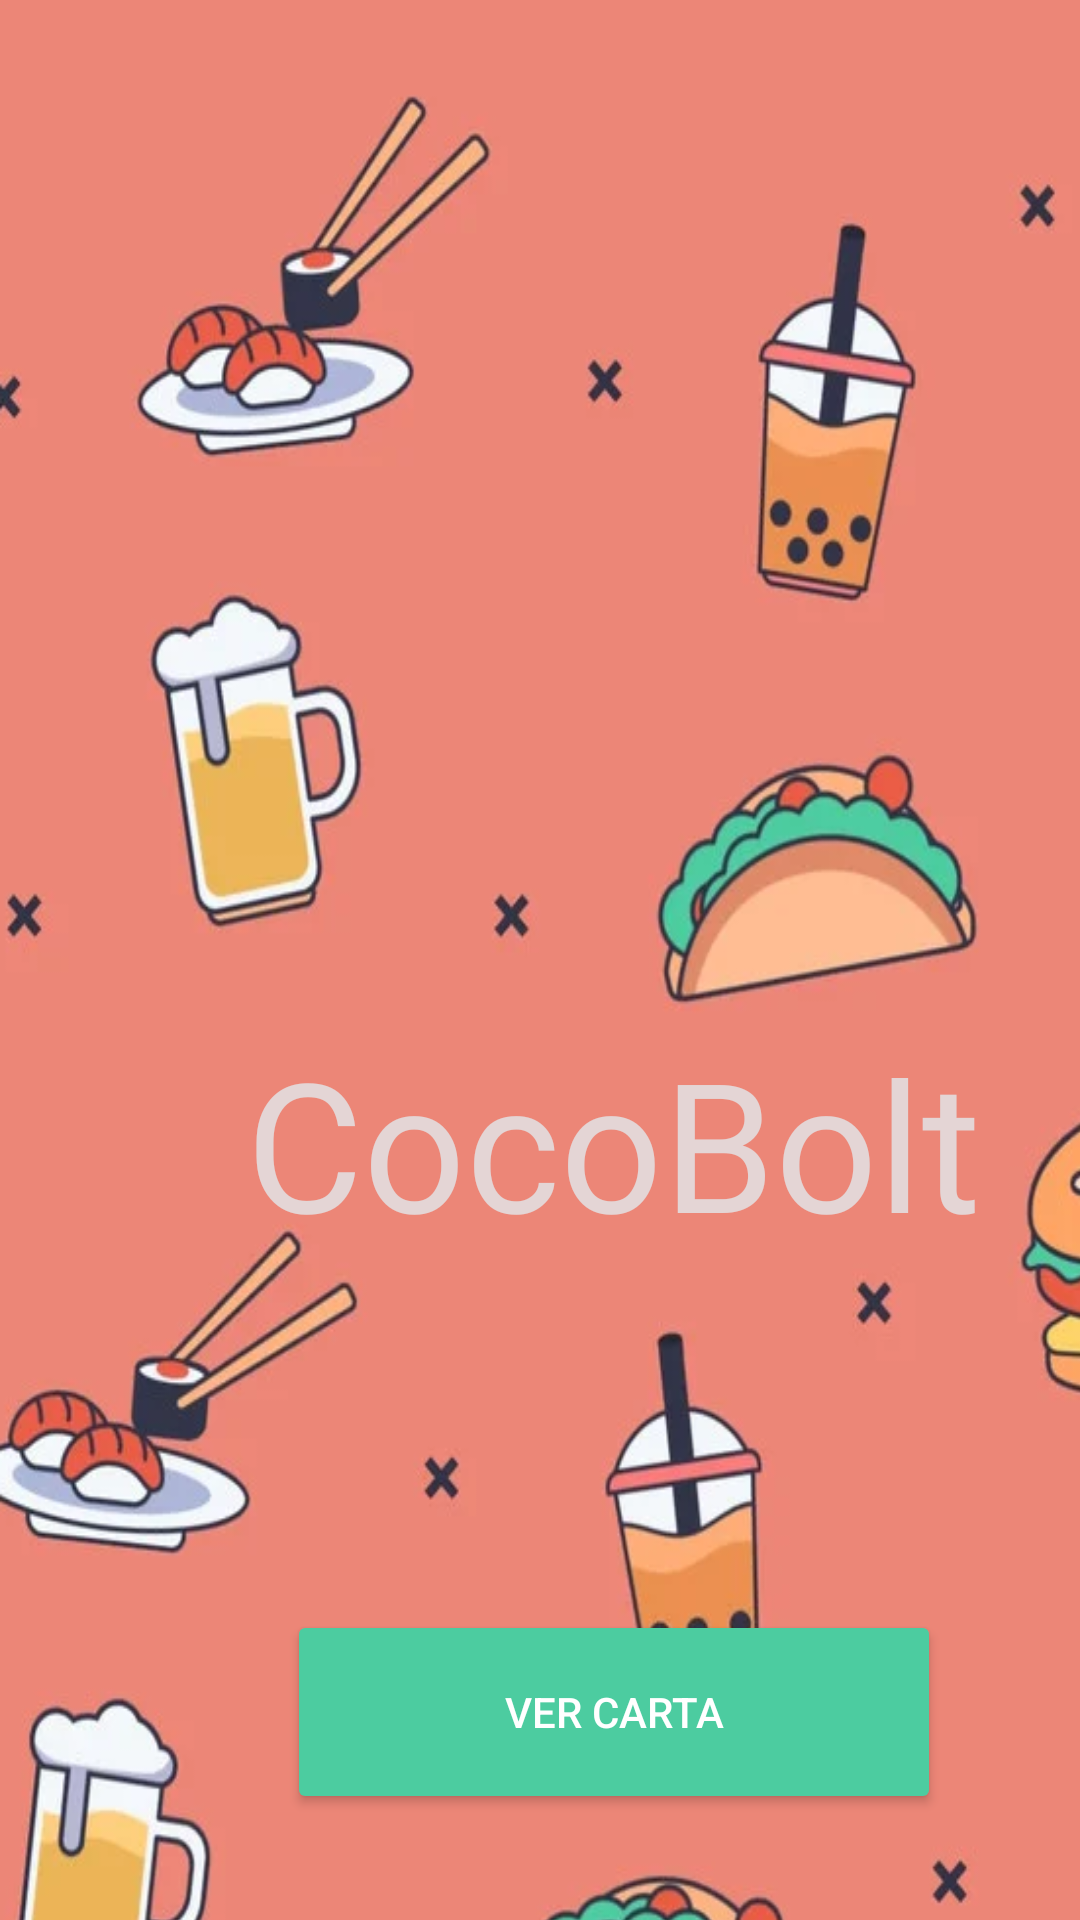

Here is an Android app screen rendered from its layout file. Give the layout XML and the strings, colors and styles it references.
<!-- AndroidManifest.xml: application theme Theme.CocoBolt -->
<!-- res/layout/activity_main.xml -->
<?xml version="1.0" encoding="utf-8"?>
<androidx.constraintlayout.widget.ConstraintLayout xmlns:android="http://schemas.android.com/apk/res/android"
    xmlns:app="http://schemas.android.com/apk/res-auto"
    xmlns:tools="http://schemas.android.com/tools"
    android:id="@+id/main"
    android:layout_width="match_parent"
    android:layout_height="match_parent"
    android:background="#AE8686"
    tools:context=".MainActivity">

    <androidx.constraintlayout.widget.ConstraintLayout
        android:layout_width="409dp"
        android:layout_height="729dp"
        tools:layout_editor_absoluteX="1dp"
        tools:layout_editor_absoluteY="1dp">

        <ImageView
            android:id="@+id/imageView"
            android:layout_width="match_parent"
            android:layout_height="match_parent"
            android:scaleType="fitXY"
            android:src="@drawable/background" />

        <TextView
            android:id="@+id/TextView"
            android:layout_width="wrap_content"
            android:layout_height="wrap_content"
            android:fontFamily="@font/bungee"
            android:text="CocoBolt"
            android:textAlignment="center"
            android:textColor="#E4D5D5"
            android:textSize="60sp"
            app:layout_constraintBottom_toBottomOf="@+id/imageView"
            app:layout_constraintEnd_toEndOf="parent"
            app:layout_constraintStart_toStartOf="parent"
            app:layout_constraintTop_toTopOf="parent"
            app:layout_constraintVertical_bias="0.525" />

        <Button
            android:id="@+id/BTmenu"
            android:layout_width="218dp"
            android:layout_height="68dp"
            android:layout_marginTop="116dp"
            android:backgroundTint="#4CCCA0"
            android:text="Ver Carta"
            android:textColor="#FFFFFF"
            android:textColorLink="#C51D1D"
            app:layout_constraintEnd_toEndOf="parent"
            app:layout_constraintStart_toStartOf="parent"
            app:layout_constraintTop_toBottomOf="@+id/TextView" />

    </androidx.constraintlayout.widget.ConstraintLayout>
</androidx.constraintlayout.widget.ConstraintLayout>
<!-- resources referenced by this layout -->
<resources>
  <!-- drawable background: jpg bitmap (drawable-normal, 316310 bytes) -->
  <style name="Theme.CocoBolt" parent="Base.Theme.CocoBolt" />
  <style name="Base.Theme.CocoBolt" parent="Theme.Material3.DayNight.NoActionBar">
          
          
      </style>
</resources>
